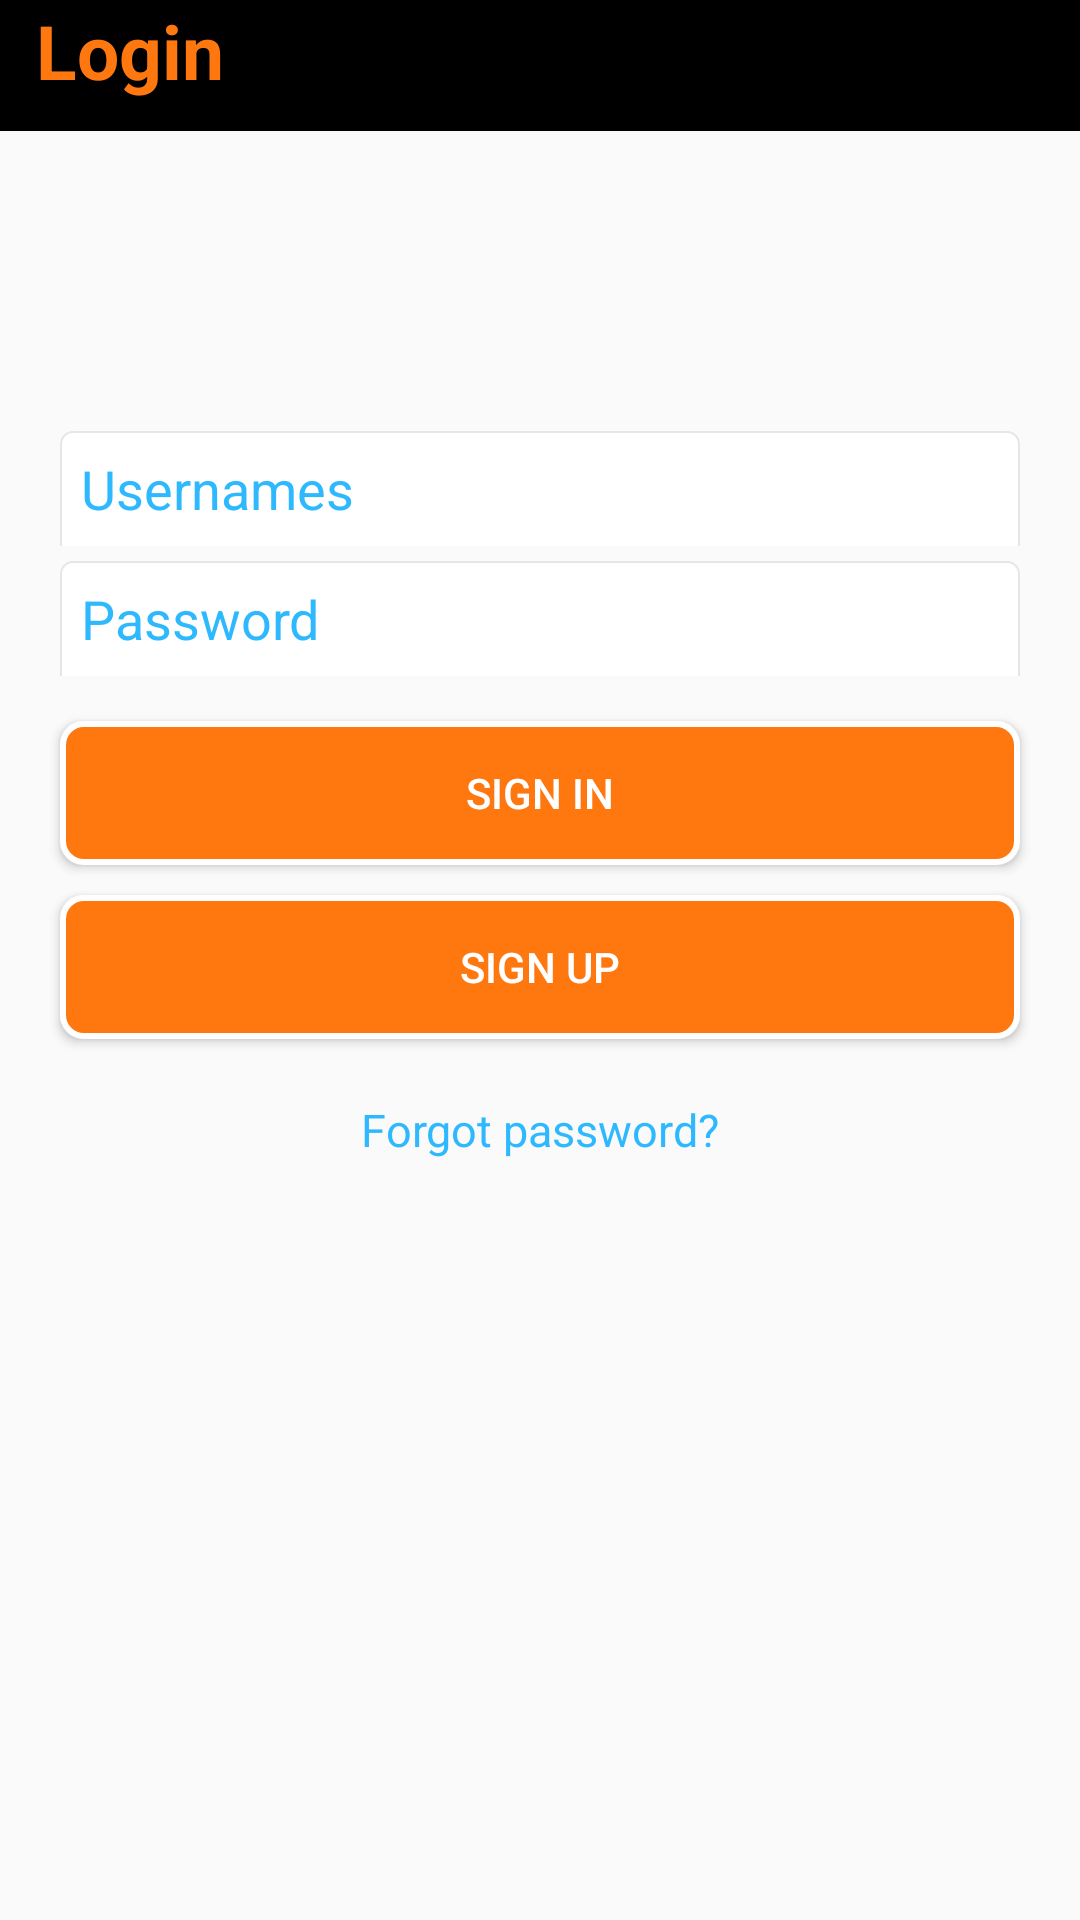

Layout XML and referenced resources for this Android screen:
<!-- AndroidManifest.xml: application theme AppTheme -->
<!-- res/layout/activity_login.xml -->
<?xml version="1.0" encoding="utf-8"?>
<ScrollView xmlns:android="http://schemas.android.com/apk/res/android"
    android:layout_height="match_parent"
    android:background="@drawable/baka"
    android:layout_width="match_parent">

    <RelativeLayout
        android:orientation="vertical"
        android:id="@+id/login_relative_MainScrean"
        android:layout_width="match_parent"
        android:layout_height="match_parent">


        <RelativeLayout
            android:layout_width="fill_parent"
            android:layout_height="wrap_content"
            android:background="#000000"
            android:paddingBottom="10dp"
            android:id="@+id/login_Relative_Title">

            <TextView
                android:layout_width="wrap_content"
                android:layout_height="wrap_content"
                android:layout_alignParentLeft="true"
                android:layout_marginLeft="12dp"
                android:textColor="#FF770F"
                android:textStyle="bold"
                android:textSize="25dp"
                android:text="Login"/>

        </RelativeLayout>


        <EditText

            android:layout_width="match_parent"
            android:layout_height="wrap_content"
            android:background="@drawable/group_top"
            android:layout_below="@+id/login_Relative_Title"
            android:padding="7dp"
            android:inputType="textPersonName"
            android:layout_marginBottom="5dp"
            android:layout_marginLeft="20dp"
            android:layout_marginRight="20dp"
            android:layout_marginTop="100dp"
            android:hint="Usernames"
            android:textColor="#2EB9FF"
            android:textColorHint="#2EB9FF"
            android:id="@+id/txtLoginName"
            android:layout_gravity="center_horizontal" />

        <EditText

            android:layout_width="match_parent"
            android:layout_height="wrap_content"
            android:inputType="textPassword"
            android:layout_below="@+id/txtLoginName"
            android:hint="Password"
            android:layout_marginBottom="15dp"
            android:layout_marginLeft="20dp"
            android:layout_marginRight="20dp"
            android:padding="7dp"
            android:background="@drawable/group_top"
            android:textColor="#2EB9FF"
            android:textColorHint="#2EB9FF"
            android:id="@+id/txtLoginPassword"
            android:layout_gravity="center_horizontal"
            />

        <Button
            android:layout_width="match_parent"
            android:layout_height="wrap_content"
            android:layout_below="@+id/txtLoginPassword"
            android:background="@drawable/custom_buttons"
            android:textColor="#FFFFFF"
            android:text="Sign in"
            android:layout_marginLeft="20dp"
            android:layout_marginRight="20dp"
            android:layout_marginBottom="10dp"
            android:layout_centerHorizontal="true"
            android:id="@+id/btnSignIn" />
        <Button
            android:layout_width="match_parent"
            android:layout_height="wrap_content"
            android:textColor="#FFFFFF"
            android:background="@drawable/custom_buttons"
            android:layout_below="@+id/btnSignIn"
            android:layout_marginRight="20dp"
            android:layout_marginLeft="20dp"
            android:layout_centerHorizontal="true"
            android:text="Sign Up"
            android:id="@+id/btnsignUp"
            android:onClick="btnSignUp" />

        <TextView
            android:layout_width="wrap_content"
            android:layout_height="wrap_content"
            android:layout_below="@+id/btnsignUp"
            android:layout_centerHorizontal="true"
            android:id="@+id/login_forgotPasswd"
            android:textColorHint="#2EB9FF"
            android:layout_marginTop="20dp"
            android:text="Forgot password?"
            android:clickable="true"
            android:onClick="btnForgotPass"
            android:textColor="#2EB9FF"
            android:textSize="15dp" />
    </RelativeLayout>
</ScrollView>
<!-- resources referenced by this layout -->
<resources>
  <!-- drawable custom_buttons (drawable) -->
  <?xml version="1.0" encoding="utf-8"?>
  <shape xmlns:android="http://schemas.android.com/apk/res/android"
  android:shape="rectangle">
  <gradient
      android:startColor="#FF770F"
      android:endColor="#FF770F"
      android:angle="90"
      />
  
  <corners
      android:radius="7dp"/>
  
  <stroke
      android:color="#FFFFFF"
      android:width="2dp"/>
  
  <padding
      android:bottom="4dp"
      android:left="4dp"
      android:right="4dp"
      android:top="4dp"
      />
  
  </shape>
  <!-- drawable group_top (drawable) -->
  <?xml version="1.0" encoding="utf-8"?>
  <inset android:insetBottom="-2px" xmlns:android="http://schemas.android.com/apk/res/android">
      <selector>
          <item
              android:state_pressed="true">
              <shape
                  android:shape="rectangle">
                  <corners  android:topLeftRadius="4dip"
                      android:topRightRadius="4dip"
                      android:bottomLeftRadius="0dip"
                      android:bottomRightRadius="0dip" />
                  <gradient android:startColor="#FF058bf5"
                      android:endColor="#FF015ee6"
                      android:angle="270" />
                  <stroke android:width="2px"
                      android:color="#E6E6E6" />
              </shape>
          </item>
          <item>
              <shape
                  android:shape="rectangle">
                  <corners
                      android:topLeftRadius="4dip"
                      android:topRightRadius="4dip"
                      android:bottomLeftRadius="0dip"
                      android:bottomRightRadius="0dip" />
                  <solid
                      android:color="#FFFFFF" />
                  <stroke
                      android:width="2px"
                      android:color="#E6E6E6" />
              </shape>
          </item>
      </selector>
  </inset>
  <style name="AppTheme" parent="Theme.AppCompat.Light.DarkActionBar">
          
      </style>
</resources>
